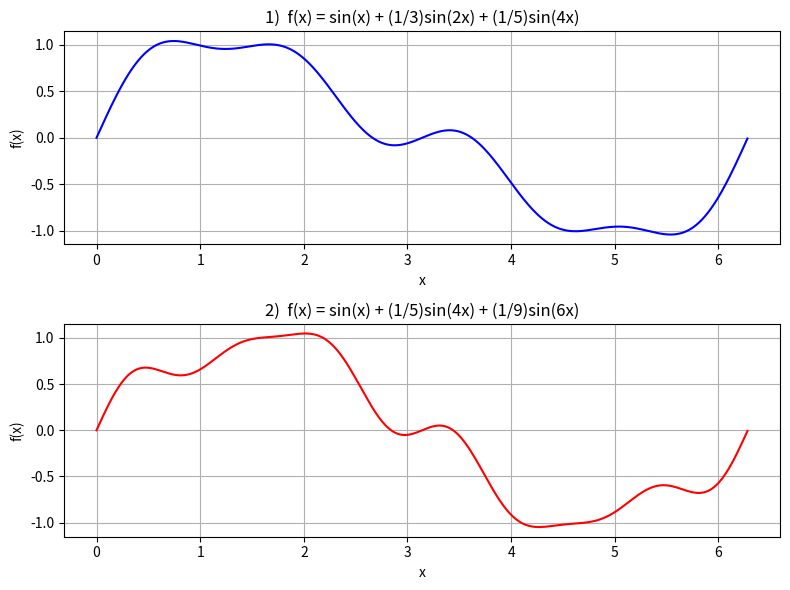

The script that saved this image:
import matplotlib.pyplot as plt
import numpy as np

# สร้างแกน x
x = np.arange(0, 2 * np.pi, 0.01)

# 1.1 f(x) = sin(x) + (1/3)sin(2x)+(1/5)sin(4x)
f1 = np.sin(x) + (1 / 3) * np.sin(2 * x) + (1 / 5) * np.sin(4 * x)

# 1.2 f(x) = sin(x)+(1/5)sin(4x)+(1/9)sin(6x)
f2 = np.sin(x) + (1 / 5) * np.sin(4 * x) + (1 / 9) * np.sin(6 * x)

plt.figure(figsize=(8, 6))
plt.subplot(2, 1, 1)
plt.plot(x, f1, "b", linewidth=1.5)
plt.xlabel("x")
plt.ylabel("f(x)")
plt.grid(True)
plt.title("1)  f(x) = sin(x) + (1/3)sin(2x) + (1/5)sin(4x)")

plt.subplot(2, 1, 2)
plt.plot(x, f2, "r", linewidth=1.5)
plt.xlabel("x")
plt.ylabel("f(x)")
plt.grid(True)
plt.title("2)  f(x) = sin(x) + (1/5)sin(4x) + (1/9)sin(6x)")

plt.tight_layout()
plt.show()
